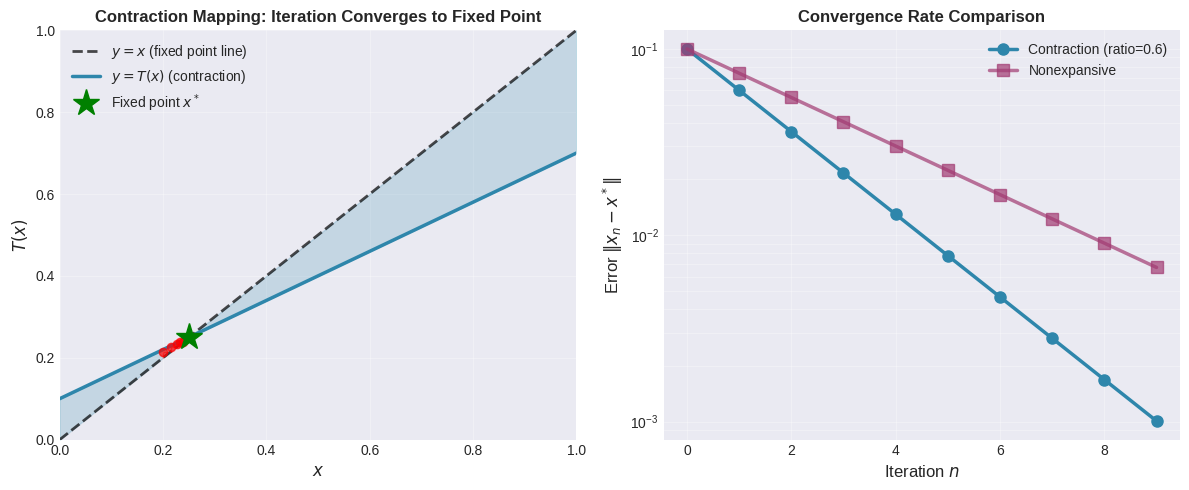
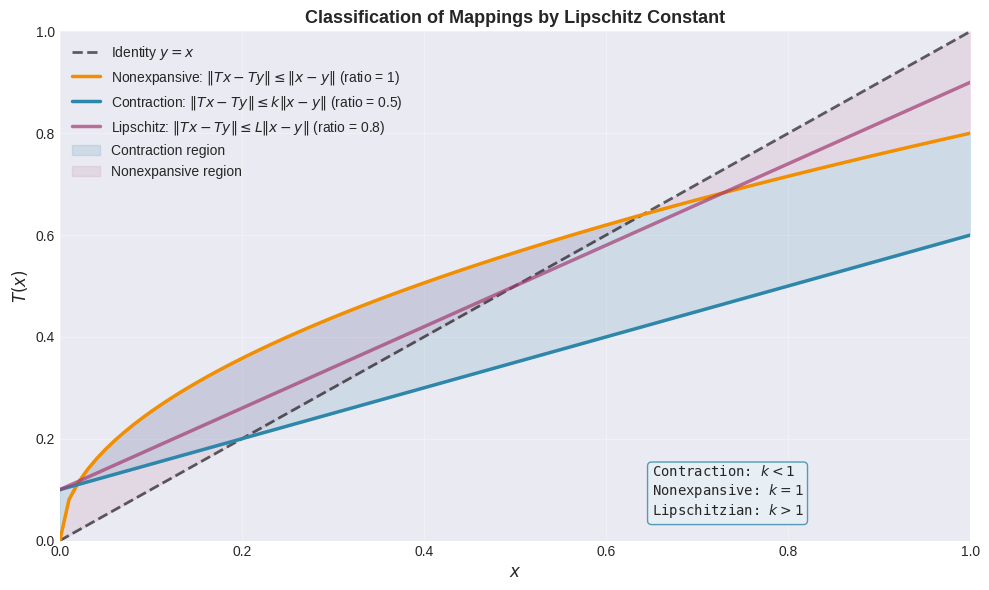
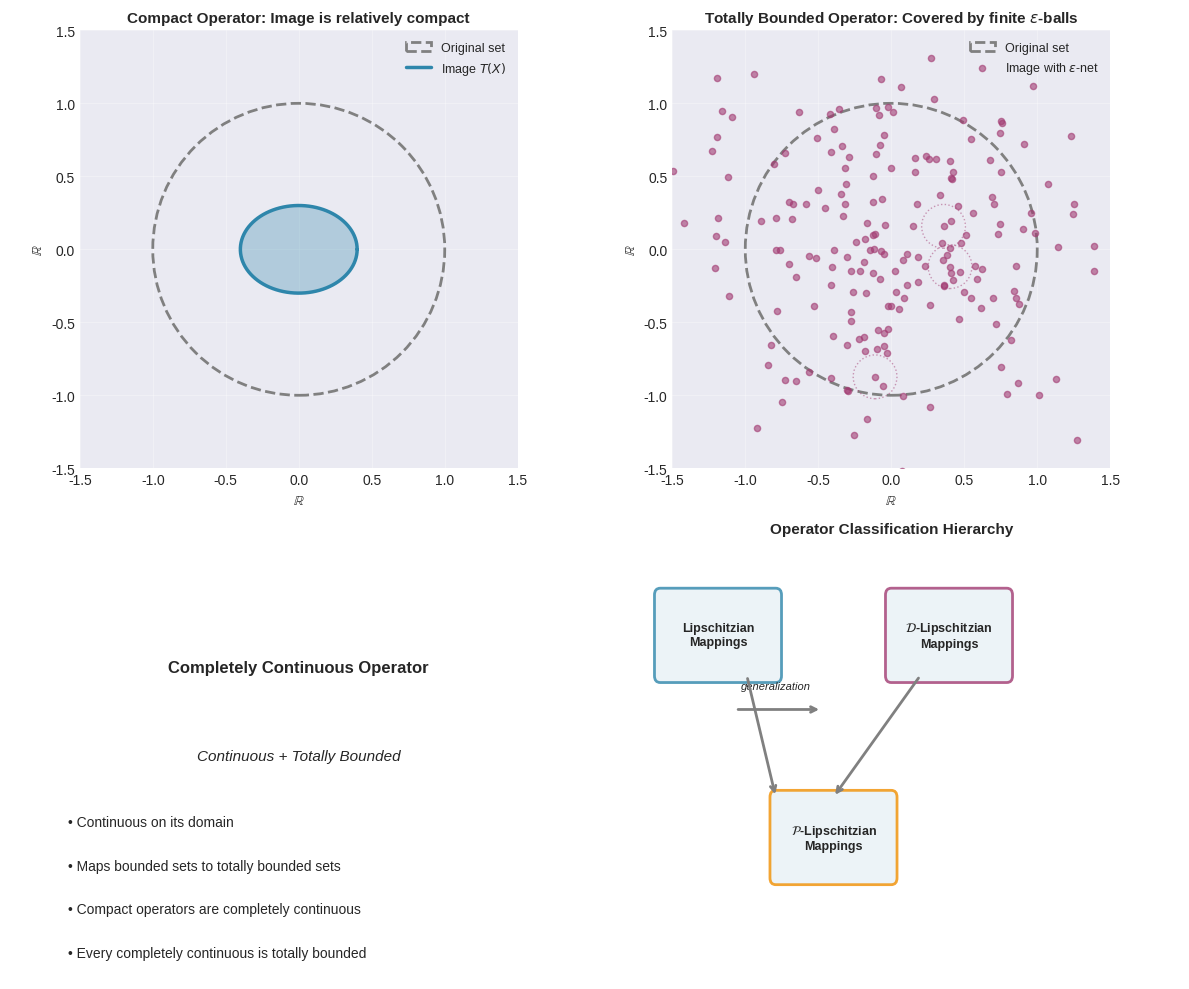
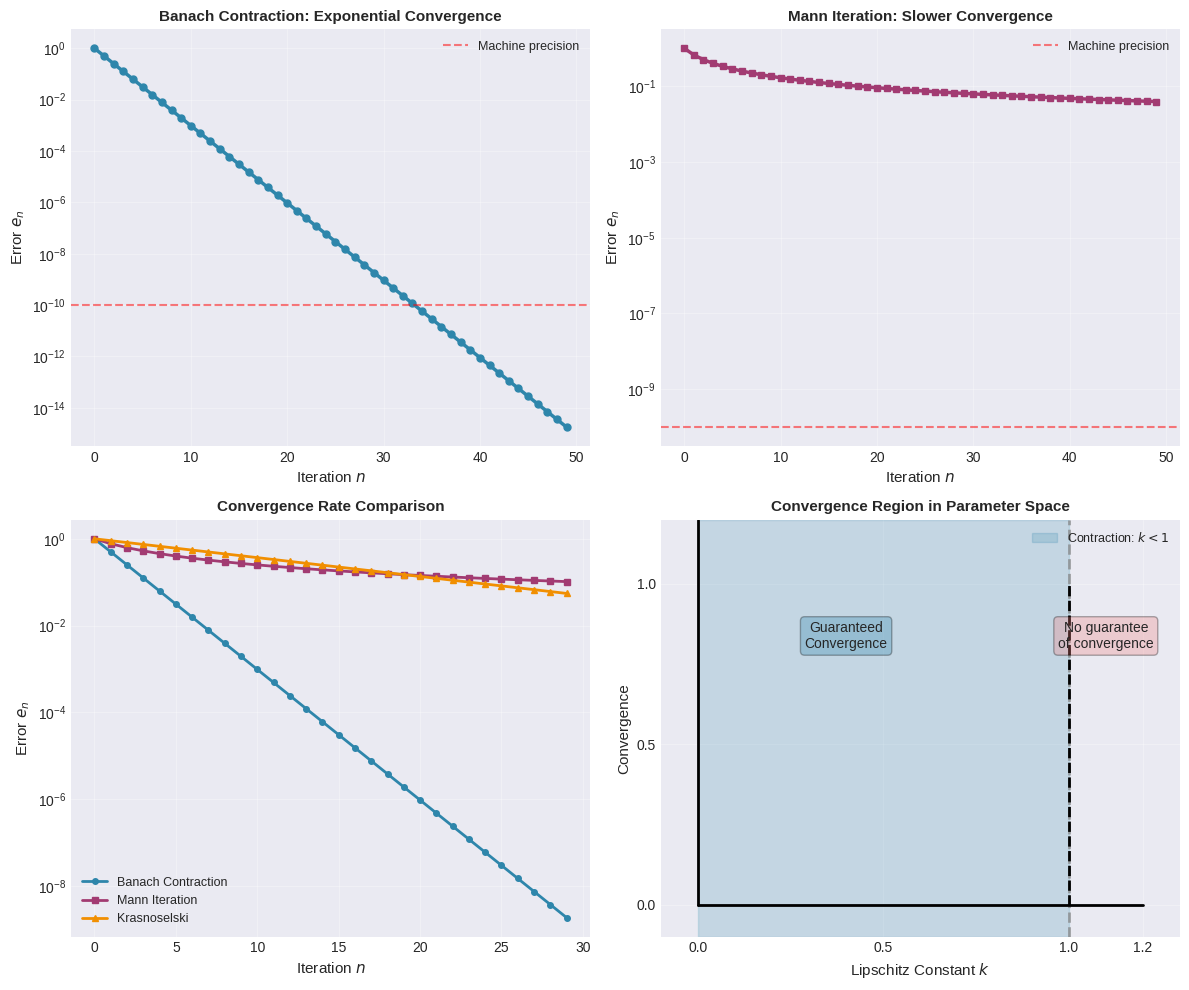
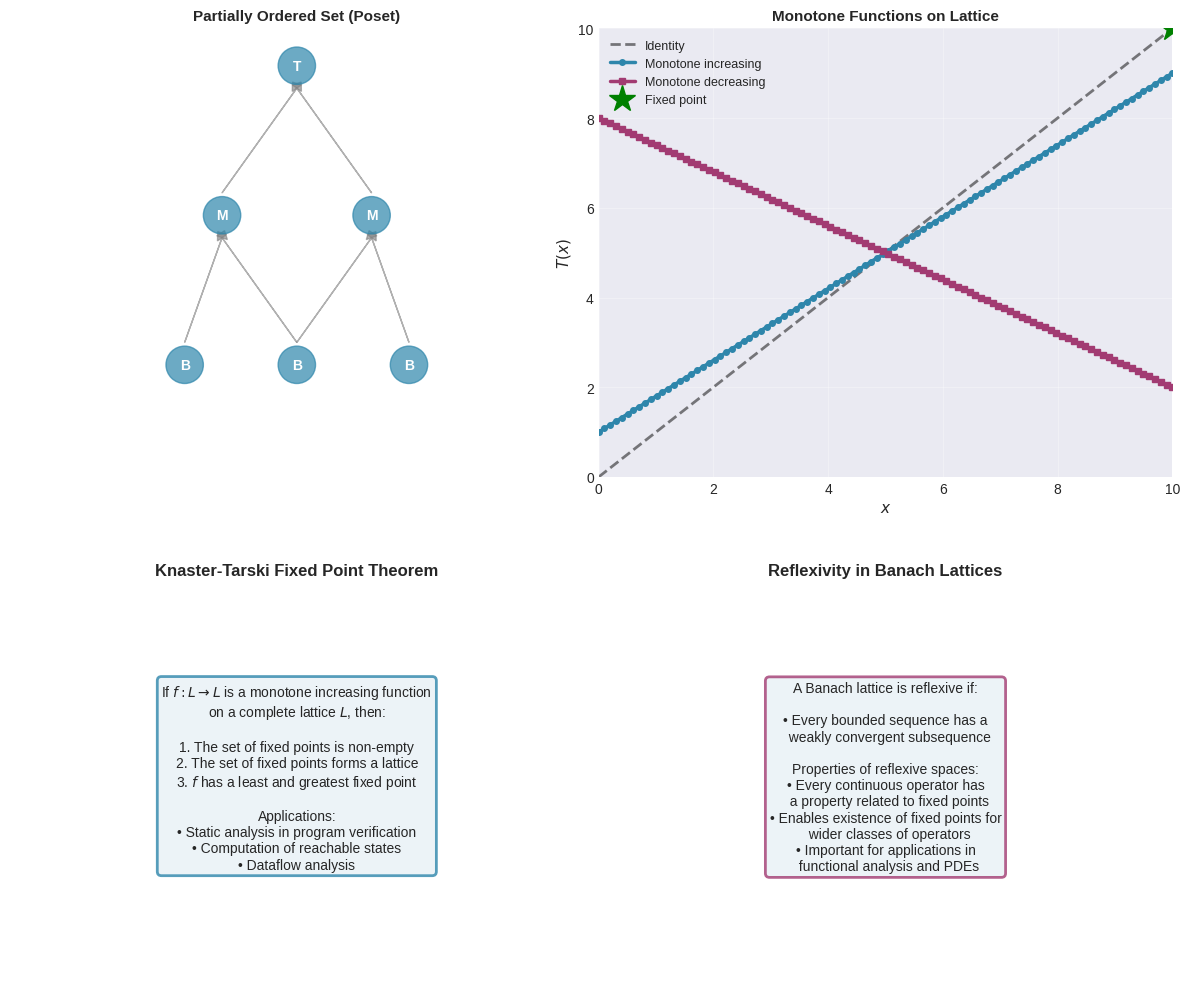
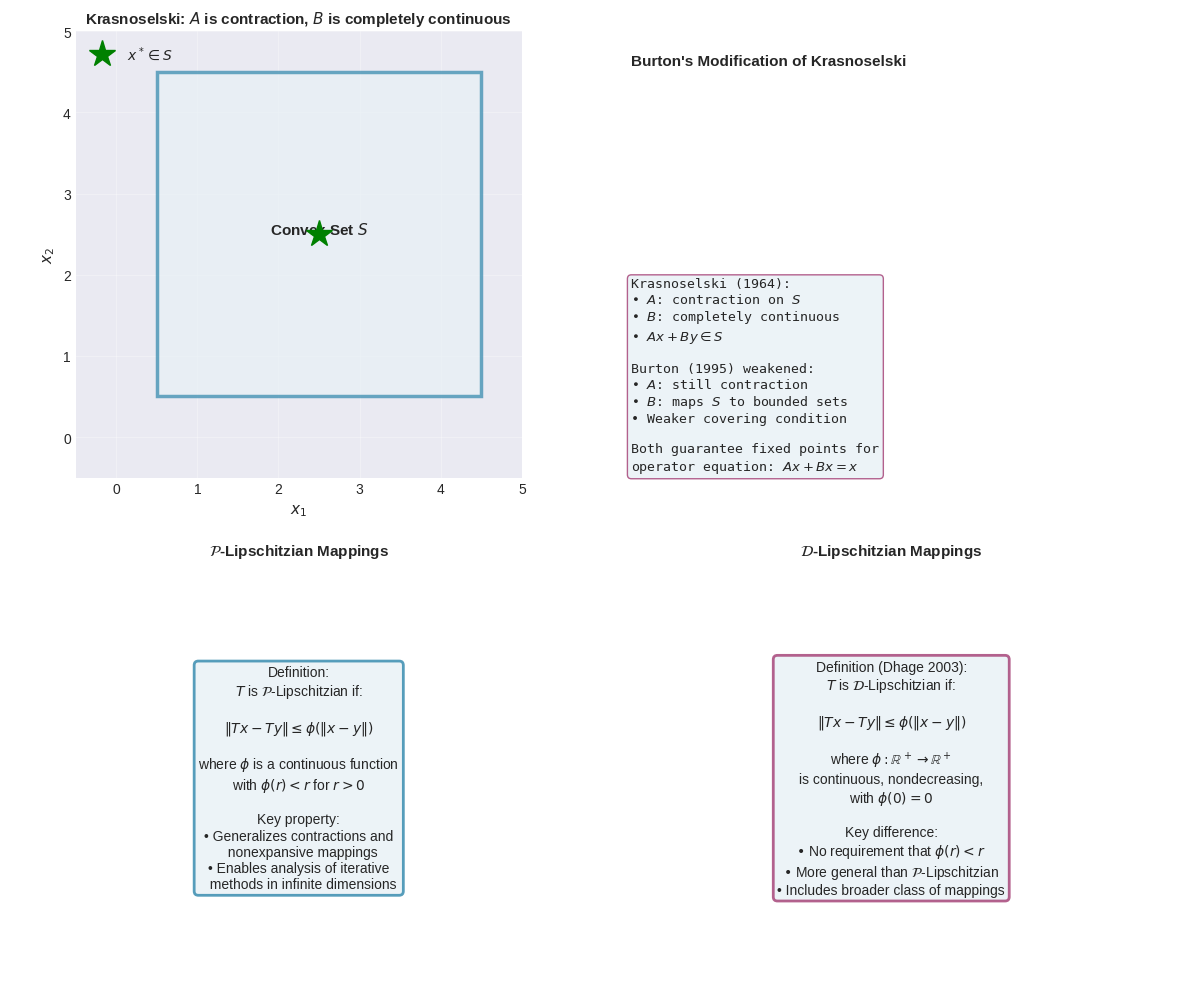

Python code for these plots, in order:
#!/usr/bin/env python3
"""
Figure generation for Chapter 4d: Iterative Methods and Fixed Point Theory
Visualizations of key concepts from sections 5.8-5.9
"""

import numpy as np
import matplotlib.pyplot as plt
from matplotlib.patches import Circle, Polygon, Rectangle, FancyBboxPatch
from matplotlib.collections import PatchCollection
import matplotlib.patches as mpatches

# Set style
plt.style.use('seaborn-v0_8-darkgrid')
colors = {
    'primary': '#2E86AB',
    'secondary': '#A23B72',
    'accent': '#F18F01',
    'success': '#06A77D',
    'light': '#E8F1F5'
}

def setup_figure(figsize=(8, 6)):
    """Create and setup a figure with consistent style."""
    fig, ax = plt.subplots(figsize=figsize)
    ax.set_facecolor('#fafafa')
    fig.patch.set_facecolor('white')
    return fig, ax

def save_figure(fig, filename):
    """Save figure as PDF with proper formatting."""
    fig.tight_layout()
    fig.savefig(filename, format='pdf', dpi=300, bbox_inches='tight')
    print(f"Saved: {filename}")
    plt.close(fig)

# Figure 1: Contraction Mapping Concept
def fig_contraction_mapping():
    """Visualize the contraction mapping principle."""
    fig, (ax1, ax2) = plt.subplots(1, 2, figsize=(12, 5))

    # Left: Function graph showing contraction
    x = np.linspace(0, 1, 100)
    y_identity = x
    y_contraction = 0.6 * x + 0.1

    ax1.plot(x, y_identity, 'k--', linewidth=2, label='$y = x$ (fixed point line)', alpha=0.7)
    ax1.plot(x, y_contraction, color=colors['primary'], linewidth=2.5, label='$y = T(x)$ (contraction)')
    ax1.fill_between(x, y_contraction, y_identity, alpha=0.2, color=colors['primary'])

    # Show iteration
    x0 = 0.2
    for i in range(5):
        y0 = y_contraction[int(x0 * 99)]
        ax1.plot([x0, x0], [x0, y0], 'r--', alpha=0.5, linewidth=1)
        ax1.plot([x0, y0], [y0, y0], 'r--', alpha=0.5, linewidth=1)
        ax1.plot(x0, y0, 'ro', markersize=6, alpha=0.7)
        x0 = y0

    fixed_point = 0.25  # Theoretical fixed point
    ax1.plot(fixed_point, fixed_point, 'g*', markersize=20, label=f'Fixed point $x^*$')

    ax1.set_xlabel('$x$', fontsize=12)
    ax1.set_ylabel('$T(x)$', fontsize=12)
    ax1.set_title('Contraction Mapping: Iteration Converges to Fixed Point', fontsize=12, fontweight='bold')
    ax1.legend(fontsize=10)
    ax1.grid(True, alpha=0.3)
    ax1.set_xlim(0, 1)
    ax1.set_ylim(0, 1)

    # Right: Contraction ratio visualization
    iterations = np.arange(0, 10)
    error_contraction = 0.1 * (0.6 ** iterations)
    error_noncontraction = 0.1 * np.exp(-0.3 * iterations)

    ax2.semilogy(iterations, error_contraction, 'o-', color=colors['primary'],
                 linewidth=2.5, markersize=8, label='Contraction (ratio=0.6)')
    ax2.semilogy(iterations, error_noncontraction, 's-', color=colors['secondary'],
                 linewidth=2.5, markersize=8, label='Nonexpansive', alpha=0.7)

    ax2.set_xlabel('Iteration $n$', fontsize=12)
    ax2.set_ylabel('Error $\|x_n - x^*\|$', fontsize=12)
    ax2.set_title('Convergence Rate Comparison', fontsize=12, fontweight='bold')
    ax2.legend(fontsize=10)
    ax2.grid(True, alpha=0.3, which='both')

    fig.tight_layout()
    return fig

# Figure 2: Lipschitz Continuity and Contractiveness
def fig_lipschitz_contractive():
    """Compare Lipschitz continuous vs contractive mappings."""
    fig, ax = plt.subplots(figsize=(10, 6))

    x = np.linspace(0, 1, 100)

    # Different types of mappings
    y_lipschitz = 0.8 * x + 0.1
    y_contraction = 0.5 * x + 0.1
    y_identity = x
    y_nonexpansive = np.sqrt(x) * 0.8

    ax.plot(x, y_identity, 'k--', linewidth=2, label='Identity $y=x$', alpha=0.6)
    ax.plot(x, y_nonexpansive, '-', color=colors['accent'], linewidth=2.5,
            label='Nonexpansive: $\|Tx - Ty\| \leq \|x - y\|$ (ratio = 1)')
    ax.plot(x, y_contraction, '-', color=colors['primary'], linewidth=2.5,
            label='Contraction: $\|Tx - Ty\| \leq k\|x - y\|$ (ratio = 0.5)')
    ax.plot(x, y_lipschitz, '-', color=colors['secondary'], linewidth=2.5, alpha=0.7,
            label='Lipschitz: $\|Tx - Ty\| \leq L\|x - y\|$ (ratio = 0.8)')

    # Shade regions
    ax.fill_between(x, y_contraction, y_nonexpansive, alpha=0.15, color=colors['primary'],
                     label='Contraction region')
    ax.fill_between(x, y_nonexpansive, y_identity, alpha=0.1, color=colors['secondary'],
                     label='Nonexpansive region')

    ax.set_xlabel('$x$', fontsize=12)
    ax.set_ylabel('$T(x)$', fontsize=12)
    ax.set_title('Classification of Mappings by Lipschitz Constant', fontsize=13, fontweight='bold')
    ax.legend(fontsize=10, loc='upper left')
    ax.grid(True, alpha=0.3)
    ax.set_xlim(0, 1)
    ax.set_ylim(0, 1)

    # Add text box with definitions
    textstr = 'Contraction: $k < 1$\nNonexpansive: $k = 1$\nLipschitzian: $k > 1$'
    props = dict(boxstyle='round', facecolor=colors['light'], alpha=0.8, edgecolor=colors['primary'])
    ax.text(0.65, 0.15, textstr, transform=ax.transAxes, fontsize=10,
            verticalalignment='top', bbox=props, family='monospace')

    return fig

# Figure 3: Banach Space Operators
def fig_operator_types():
    """Visualize different types of Banach space operators."""
    fig, ((ax1, ax2), (ax3, ax4)) = plt.subplots(2, 2, figsize=(12, 10))

    # Type 1: Compact Operator
    ax1.set_xlim(-1.5, 1.5)
    ax1.set_ylim(-1.5, 1.5)
    ax1.set_aspect('equal')

    circle_original = Circle((0, 0), 1, fill=False, edgecolor='gray',
                             linewidth=2, linestyle='--', label='Original set')
    ax1.add_patch(circle_original)

    # Compact image
    theta = np.linspace(0, 2*np.pi, 100)
    x_compact = 0.4 * np.cos(theta)
    y_compact = 0.3 * np.sin(theta)
    ax1.fill(x_compact, y_compact, color=colors['primary'], alpha=0.3)
    ax1.plot(x_compact, y_compact, color=colors['primary'], linewidth=2.5, label='Image $T(X)$')
    ax1.set_title('Compact Operator: Image is relatively compact', fontsize=11, fontweight='bold')
    ax1.legend(fontsize=9)
    ax1.grid(True, alpha=0.3)
    ax1.set_xlabel('$\mathbb{R}$')
    ax1.set_ylabel('$\mathbb{R}$')

    # Type 2: Totally Bounded
    ax2.set_xlim(-1.5, 1.5)
    ax2.set_ylim(-1.5, 1.5)
    ax2.set_aspect('equal')

    circle2 = Circle((0, 0), 1, fill=False, edgecolor='gray',
                     linewidth=2, linestyle='--', label='Original set')
    ax2.add_patch(circle2)

    # Image of totally bounded set - spreads but covers finite epsilon-net
    points = np.random.randn(200, 2) * 0.6
    ax2.scatter(points[:, 0], points[:, 1], c=colors['secondary'], s=20,
               alpha=0.6, label='Image with $\epsilon$-net')

    # Show epsilon balls
    for i in range(3):
        idx = i * 50 + 30
        circle_eps = Circle((points[idx, 0], points[idx, 1]), 0.15,
                           fill=False, edgecolor=colors['secondary'],
                           linewidth=1, linestyle=':', alpha=0.5)
        ax2.add_patch(circle_eps)

    ax2.set_title('Totally Bounded Operator: Covered by finite $\epsilon$-balls',
                  fontsize=11, fontweight='bold')
    ax2.legend(fontsize=9)
    ax2.grid(True, alpha=0.3)
    ax2.set_xlabel('$\mathbb{R}$')
    ax2.set_ylabel('$\mathbb{R}$')

    # Type 3: Completely Continuous (both properties)
    ax3.text(0.5, 0.7, 'Completely Continuous Operator', fontsize=12, fontweight='bold',
            ha='center', transform=ax3.transAxes)
    ax3.text(0.5, 0.5, 'Continuous + Totally Bounded', fontsize=11,
            ha='center', transform=ax3.transAxes, style='italic')

    props_list = [
        '• Continuous on its domain',
        '• Maps bounded sets to totally bounded sets',
        '• Compact operators are completely continuous',
        '• Every completely continuous is totally bounded'
    ]
    y_pos = 0.35
    for prop in props_list:
        ax3.text(0.1, y_pos, prop, fontsize=10, transform=ax3.transAxes)
        y_pos -= 0.10

    ax3.axis('off')

    # Type 4: Theorem relationships
    ax4.axis('off')
    ax4.set_xlim(0, 10)
    ax4.set_ylim(0, 10)

    # Create hierarchy
    boxes = [
        {'xy': (1, 7), 'text': 'Lipschitzian\nMappings', 'color': colors['primary']},
        {'xy': (5, 7), 'text': '$\mathcal{D}$-Lipschitzian\nMappings', 'color': colors['secondary']},
        {'xy': (3, 4), 'text': '$\mathcal{P}$-Lipschitzian\nMappings', 'color': colors['accent']},
    ]

    for box in boxes:
        rect = FancyBboxPatch(box['xy'], 2, 1.2, boxstyle="round,pad=0.1",
                             edgecolor=box['color'], facecolor=colors['light'],
                             linewidth=2, alpha=0.8)
        ax4.add_patch(rect)
        ax4.text(box['xy'][0] + 1, box['xy'][1] + 0.6, box['text'],
                ha='center', va='center', fontsize=9, fontweight='bold')

    # Arrows showing relationships
    ax4.annotate('', xy=(3.8, 6.5), xytext=(2.3, 6.5),
                arrowprops=dict(arrowstyle='->', lw=2, color='gray'))
    ax4.text(3, 6.8, 'generalization', ha='center', fontsize=8, style='italic')

    ax4.annotate('', xy=(3, 5.2), xytext=(2.5, 7),
                arrowprops=dict(arrowstyle='->', lw=2, color='gray'))
    ax4.annotate('', xy=(4, 5.2), xytext=(5.5, 7),
                arrowprops=dict(arrowstyle='->', lw=2, color='gray'))

    ax4.set_title('Operator Classification Hierarchy', fontsize=11, fontweight='bold')
    ax4.set_xlim(0, 10)
    ax4.set_ylim(2.5, 9)

    fig.tight_layout()
    return fig

# Figure 4: Fixed Point Iteration Convergence
def fig_iteration_convergence():
    """Visualize convergence of fixed point iterations."""
    fig, ((ax1, ax2), (ax3, ax4)) = plt.subplots(2, 2, figsize=(12, 10))

    n_iter = 50

    # Case 1: Banach Contraction with good convergence
    iterations = np.arange(n_iter)
    error1 = 1.0 * (0.5 ** iterations)
    ax1.semilogy(iterations, error1, 'o-', color=colors['primary'], linewidth=2.5, markersize=5)
    ax1.axhline(y=1e-10, color='r', linestyle='--', alpha=0.5, label='Machine precision')
    ax1.set_xlabel('Iteration $n$', fontsize=11)
    ax1.set_ylabel('Error $e_n$', fontsize=11)
    ax1.set_title('Banach Contraction: Exponential Convergence', fontsize=11, fontweight='bold')
    ax1.grid(True, alpha=0.3, which='both')
    ax1.legend(fontsize=9)

    # Case 2: Mann iteration (slower)
    error2 = 1.0 / (1 + 0.5 * iterations)
    error2[0] = 1.0
    ax2.semilogy(iterations, error2, 's-', color=colors['secondary'], linewidth=2.5, markersize=5)
    ax2.axhline(y=1e-10, color='r', linestyle='--', alpha=0.5, label='Machine precision')
    ax2.set_xlabel('Iteration $n$', fontsize=11)
    ax2.set_ylabel('Error $e_n$', fontsize=11)
    ax2.set_title('Mann Iteration: Slower Convergence', fontsize=11, fontweight='bold')
    ax2.grid(True, alpha=0.3, which='both')
    ax2.legend(fontsize=9)

    # Case 3: Comparison of different methods
    error_banach = 1.0 * (0.5 ** iterations)
    error_mann = 1.0 / (1 + 0.3 * iterations)
    error_mann[0] = 1.0
    error_krasnoselski = 1.0 * np.exp(-0.1 * iterations)

    ax3.semilogy(iterations[:30], error_banach[:30], 'o-', color=colors['primary'],
                linewidth=2, markersize=4, label='Banach Contraction')
    ax3.semilogy(iterations[:30], error_mann[:30], 's-', color=colors['secondary'],
                linewidth=2, markersize=4, label='Mann Iteration')
    ax3.semilogy(iterations[:30], error_krasnoselski[:30], '^-', color=colors['accent'],
                linewidth=2, markersize=4, label='Krasnoselski')

    ax3.set_xlabel('Iteration $n$', fontsize=11)
    ax3.set_ylabel('Error $e_n$', fontsize=11)
    ax3.set_title('Convergence Rate Comparison', fontsize=11, fontweight='bold')
    ax3.grid(True, alpha=0.3, which='both')
    ax3.legend(fontsize=9)

    # Case 4: Convergence regions in parameter space
    lambda_vals = np.linspace(0, 1, 100)

    # Contraction region
    ax4.axvspan(0, 1, alpha=0.2, color=colors['primary'], label='Contraction: $k < 1$')
    ax4.axvline(x=1, color='gray', linestyle='--', linewidth=2, alpha=0.7)

    # Plot boundary
    ax4.plot([1, 1], [0, 1], 'k--', linewidth=2)
    ax4.plot([0, 1.2], [0, 0], 'k-', linewidth=2)
    ax4.plot([0, 0], [0, 1.2], 'k-', linewidth=2)

    # Annotations
    ax4.text(0.4, 0.8, 'Guaranteed\nConvergence', fontsize=10, ha='center',
            bbox=dict(boxstyle='round', facecolor=colors['primary'], alpha=0.3))
    ax4.text(1.1, 0.8, 'No guarantee\nof convergence', fontsize=10, ha='center',
            bbox=dict(boxstyle='round', facecolor='lightcoral', alpha=0.3))

    ax4.set_xlabel('Lipschitz Constant $k$', fontsize=11)
    ax4.set_ylabel('Convergence', fontsize=11)
    ax4.set_title('Convergence Region in Parameter Space', fontsize=11, fontweight='bold')
    ax4.set_xlim(-0.1, 1.3)
    ax4.set_ylim(-0.1, 1.2)
    ax4.set_xticks([0, 0.5, 1.0, 1.2])
    ax4.set_yticks([0, 0.5, 1.0])
    ax4.legend(fontsize=9, loc='upper right')
    ax4.grid(True, alpha=0.3, which='both')

    fig.tight_layout()
    return fig

# Figure 5: Lattice Fixed Point Theorem
def fig_lattice_fixed_points():
    """Visualize lattice-theoretic fixed points."""
    fig, ((ax1, ax2), (ax3, ax4)) = plt.subplots(2, 2, figsize=(12, 10))

    # Panel 1: Poset structure
    ax1.set_xlim(-0.5, 4.5)
    ax1.set_ylim(-0.5, 5.5)
    ax1.set_aspect('equal')

    # Draw lattice elements
    positions = {
        'top': (2, 5),
        'middle_left': (1, 3),
        'middle_right': (3, 3),
        'bottom_left': (0.5, 1),
        'bottom_middle': (2, 1),
        'bottom_right': (3.5, 1),
        'bottom': (2, -0.2)
    }

    for name, pos in positions.items():
        if name != 'bottom':
            circle = Circle(pos, 0.25, color=colors['primary'], alpha=0.7, zorder=10)
            ax1.add_patch(circle)
            ax1.text(pos[0], pos[1], name[0].upper(), ha='center', va='center',
                    fontsize=10, fontweight='bold', color='white', zorder=11)

    # Draw partial order relations
    edges = [
        ('bottom_left', 'middle_left'),
        ('bottom_middle', 'middle_left'),
        ('bottom_middle', 'middle_right'),
        ('bottom_right', 'middle_right'),
        ('middle_left', 'top'),
        ('middle_right', 'top'),
    ]

    for start, end in edges:
        x1, y1 = positions[start]
        x2, y2 = positions[end]
        ax1.arrow(x1, y1 + 0.3, x2 - x1, y2 - y1 - 0.6, head_width=0.15,
                 head_length=0.1, fc='gray', ec='gray', alpha=0.6, zorder=1)

    ax1.set_title('Partially Ordered Set (Poset)', fontsize=11, fontweight='bold')
    ax1.axis('off')

    # Panel 2: Monotone functions on lattice
    x = np.linspace(0, 10, 100)
    y_mono_inc = 0.8 * x + 1
    y_mono_dec = -0.6 * x + 8
    y_identity = x

    ax2.plot(x, y_identity, 'k--', linewidth=2, alpha=0.5, label='Identity')
    ax2.plot(x, y_mono_inc, 'o-', color=colors['primary'], linewidth=2.5,
            markersize=4, label='Monotone increasing')
    ax2.plot(x, y_mono_dec, 's-', color=colors['secondary'], linewidth=2.5,
            markersize=4, label='Monotone decreasing')

    # Mark fixed points
    fp1_x = 5 / (1 - 0.8)
    fp1_y = fp1_x
    ax2.plot(fp1_x if fp1_x < 10 else 10, fp1_y if fp1_y < 10 else 10,
            'g*', markersize=20, label='Fixed point', zorder=10)

    ax2.set_xlabel('$x$', fontsize=11)
    ax2.set_ylabel('$T(x)$', fontsize=11)
    ax2.set_title('Monotone Functions on Lattice', fontsize=11, fontweight='bold')
    ax2.legend(fontsize=9)
    ax2.grid(True, alpha=0.3)
    ax2.set_xlim(0, 10)
    ax2.set_ylim(0, 10)

    # Panel 3: Knaster-Tarski Theorem
    ax3.text(0.5, 0.9, 'Knaster-Tarski Fixed Point Theorem', fontsize=12, fontweight='bold',
            ha='center', transform=ax3.transAxes)

    theorem_text = (
        'If $f: L \\to L$ is a monotone increasing function\n'
        'on a complete lattice $L$, then:\n\n'
        '1. The set of fixed points is non-empty\n'
        '2. The set of fixed points forms a lattice\n'
        '3. $f$ has a least and greatest fixed point\n\n'
        'Applications:\n'
        '• Static analysis in program verification\n'
        '• Computation of reachable states\n'
        '• Dataflow analysis'
    )

    ax3.text(0.5, 0.45, theorem_text, fontsize=10, ha='center', va='center',
            transform=ax3.transAxes, bbox=dict(boxstyle='round',
            facecolor=colors['light'], alpha=0.8, edgecolor=colors['primary'], linewidth=2))
    ax3.axis('off')

    # Panel 4: Reflexivity property
    ax4.text(0.5, 0.9, 'Reflexivity in Banach Lattices', fontsize=12, fontweight='bold',
            ha='center', transform=ax4.transAxes)

    reflexivity_text = (
        'A Banach lattice is reflexive if:\n\n'
        '• Every bounded sequence has a\n'
        '  weakly convergent subsequence\n\n'
        'Properties of reflexive spaces:\n'
        '• Every continuous operator has\n'
        '  a property related to fixed points\n'
        '• Enables existence of fixed points for\n'
        '  wider classes of operators\n'
        '• Important for applications in\n'
        '  functional analysis and PDEs'
    )

    ax4.text(0.5, 0.45, reflexivity_text, fontsize=10, ha='center', va='center',
            transform=ax4.transAxes, bbox=dict(boxstyle='round',
            facecolor=colors['light'], alpha=0.8, edgecolor=colors['secondary'], linewidth=2))
    ax4.axis('off')

    fig.tight_layout()
    return fig

# Figure 6: Krasnoselski and Burton Theorems
def fig_krasnoselski_burton():
    """Visualize the geometric interpretation of Krasnoselski-Burton theorems."""
    fig, ((ax1, ax2), (ax3, ax4)) = plt.subplots(2, 2, figsize=(12, 10))

    # Panel 1: Krasnoselski Theorem
    ax1.set_xlim(-0.5, 5)
    ax1.set_ylim(-0.5, 5)
    ax1.set_aspect('equal')

    # Draw convex set S
    S_vertices = np.array([[0.5, 0.5], [4.5, 0.5], [4.5, 4.5], [0.5, 4.5]])
    S_patch = Polygon(S_vertices, fill=True, facecolor=colors['light'],
                     edgecolor=colors['primary'], linewidth=2.5, alpha=0.7)
    ax1.add_patch(S_patch)
    ax1.text(2.5, 2.5, 'Convex Set $S$', fontsize=11, ha='center', fontweight='bold')

    # Show fixed point
    fp = np.array([2.5, 2.5])
    ax1.plot(fp[0], fp[1], 'g*', markersize=20, label="$x^* \\in S$", zorder=10)

    ax1.set_xlabel('$x_1$', fontsize=11)
    ax1.set_ylabel('$x_2$', fontsize=11)
    ax1.set_title('Krasnoselski: $A$ is contraction, $B$ is completely continuous',
                 fontsize=11, fontweight='bold')
    ax1.legend(fontsize=10, loc='upper left')
    ax1.grid(True, alpha=0.3)

    # Panel 2: Burton modification
    ax2.text(0.05, 0.95, 'Burton\'s Modification of Krasnoselski', fontsize=11, fontweight='bold',
            ha='left', va='top', transform=ax2.transAxes)

    burton_text = (
        'Krasnoselski (1964):\n'
        '• $A$: contraction on $S$\n'
        '• $B$: completely continuous\n'
        '• $Ax + By \\in S$\n\n'
        'Burton (1995) weakened:\n'
        '• $A$: still contraction\n'
        '• $B$: maps $S$ to bounded sets\n'
        '• Weaker covering condition\n\n'
        'Both guarantee fixed points for\n'
        'operator equation: $Ax + Bx = x$'
    )

    ax2.text(0.05, 0.45, burton_text, fontsize=9.5, ha='left', va='top',
            transform=ax2.transAxes, family='monospace',
            bbox=dict(boxstyle='round', facecolor=colors['light'],
            alpha=0.8, edgecolor=colors['secondary']))
    ax2.axis('off')

    # Panel 3: $\mathcal{P}$-Lipschitzian mappings
    ax3.text(0.5, 0.95, '$\\mathcal{P}$-Lipschitzian Mappings', fontsize=11, fontweight='bold',
            ha='center', transform=ax3.transAxes)

    p_lips_text = (
        'Definition:\n'
        '$T$ is $\\mathcal{P}$-Lipschitzian if:\n\n'
        '$\\|Tx - Ty\\| \\leq \\phi(\\|x - y\\|)$\n\n'
        'where $\\phi$ is a continuous function\n'
        'with $\\phi(r) < r$ for $r > 0$\n\n'
        'Key property:\n'
        '• Generalizes contractions and\n'
        '  nonexpansive mappings\n'
        '• Enables analysis of iterative\n'
        '  methods in infinite dimensions'
    )

    ax3.text(0.5, 0.45, p_lips_text, fontsize=10, ha='center', va='center',
            transform=ax3.transAxes, bbox=dict(boxstyle='round',
            facecolor=colors['light'], alpha=0.8, edgecolor=colors['primary'], linewidth=2))
    ax3.axis('off')

    # Panel 4: $\mathcal{D}$-Lipschitzian mappings
    ax4.text(0.5, 0.95, '$\\mathcal{D}$-Lipschitzian Mappings', fontsize=11, fontweight='bold',
            ha='center', transform=ax4.transAxes)

    d_lips_text = (
        'Definition (Dhage 2003):\n'
        '$T$ is $\\mathcal{D}$-Lipschitzian if:\n\n'
        '$\\|Tx - Ty\\| \\leq \\phi(\\|x - y\\|)$\n\n'
        'where $\\phi: \\mathbb{R}^+ \\to \\mathbb{R}^+$\n'
        'is continuous, nondecreasing,\n'
        'with $\\phi(0) = 0$\n\n'
        'Key difference:\n'
        '• No requirement that $\\phi(r) < r$\n'
        '• More general than $\\mathcal{P}$-Lipschitzian\n'
        '• Includes broader class of mappings'
    )

    ax4.text(0.5, 0.45, d_lips_text, fontsize=10, ha='center', va='center',
            transform=ax4.transAxes, bbox=dict(boxstyle='round',
            facecolor=colors['light'], alpha=0.8, edgecolor=colors['secondary'], linewidth=2))
    ax4.axis('off')

    fig.tight_layout()
    return fig

# Generate all figures
def main():
    """Generate all figures."""
    print("Generating figures for Chapter 4d: Iterative Methods and Fixed Point Theory\n")

    fig = fig_contraction_mapping()
    save_figure(fig, 'fig_contraction_mapping.pdf')

    fig = fig_lipschitz_contractive()
    save_figure(fig, 'fig_lipschitz_contractive.pdf')

    fig = fig_operator_types()
    save_figure(fig, 'fig_operator_types.pdf')

    fig = fig_iteration_convergence()
    save_figure(fig, 'fig_iteration_convergence.pdf')

    fig = fig_lattice_fixed_points()
    save_figure(fig, 'fig_lattice_fixed_points.pdf')

    fig = fig_krasnoselski_burton()
    save_figure(fig, 'fig_krasnoselski_burton.pdf')

    print("\nAll figures generated successfully!")

if __name__ == '__main__':
    main()
